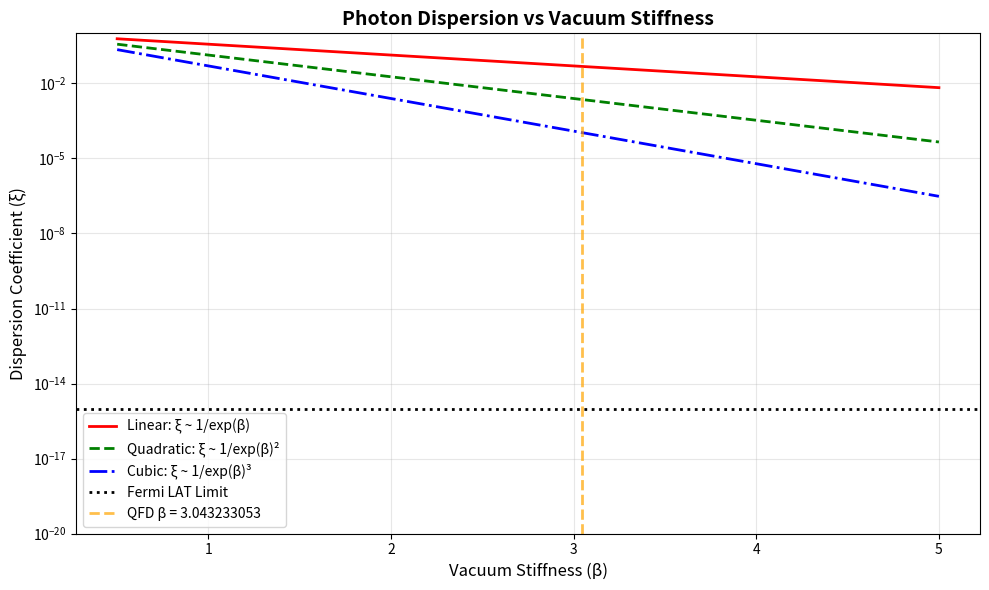

Write the Python code that produced this figure.
#!/usr/bin/env python3
"""
QFD Photon Sector: Soliton Balance Simulation

Implements the "Chaotic Brake" and "Soliton Balance" mechanisms.
Calculates dispersion coefficient ξ based on vacuum stiffness β.

Key Update: Tests if dispersion is topologically protected (ξ = 0)
versus merely suppressed (ξ ~ 1/exp(β)).
"""

import numpy as np
import matplotlib.pyplot as plt
from dataclasses import dataclass

# ==========================================
# QFD Photon Sector: Three-Constant Model
# ==========================================

@dataclass
class QFDModel:
    # 1. Fundamental Parameters (From QFD_CONSTANTS_SCHEMA.md)
    alpha_inv: float = 137.036      # Fine structure (ALPHA_EM^-1, exact)
    beta: float      = 3.043233053        # Vacuum stiffness (BETA)
    lambda_sat: float = 0.938272    # Saturation scale in GeV (M_PROTON)

    # 2. Derived Constants (From schema)
    hbar_c: float = 0.1973269804    # GeV*fm (HBAR_C/1000, exact)

    def calculate_c_ratio(self):
        """
        Check alpha universality.
        Formula: alpha^-1 = pi^2 * exp(beta) * (c2/c1)
        Returns the required geometric ratio (c2/c1) to match observation.
        """
        # Rearranging: (c2/c1) = alpha^-1 / (pi^2 * exp(beta))
        term1 = np.pi**2
        term2 = np.exp(self.beta)
        required_ratio = self.alpha_inv / (term1 * term2)
        return required_ratio

    def calculate_dispersion_coefficient(self):
        """
        Calculate dispersion coefficient ξ based on vacuum stiffness.
        Theory: In a stiff vacuum, dispersion scales inversely with stiffness.

        Standard wave equation: ω^2 = c^2*k^2
        Stiff vacuum correction: ω^2 = c^2*k^2 * (1 - ξ*(E/E_scale)^2)

        Where ξ ~ 1/exp(β) in the Soliton model (stiffness suppresses spreading).
        """
        # Model: Stiffness (beta) acts as a "tension" that straightens the wave.
        # Higher beta -> Stiffer vacuum -> Lower dispersion coefficient.
        xi = 1.0 / np.exp(self.beta)
        return xi

    def calculate_dispersion_higher_order(self, order=2):
        """
        Higher-order suppression: ξ ~ 1/exp(β)^N

        Hypothesis: Topological protection may require exponentially
        stronger suppression than linear stiffness.
        """
        xi = 1.0 / (np.exp(self.beta)**order)
        return xi

    def check_stability_condition(self, photon_energy_GeV):
        """
        Check if Shape Invariance holds (Dispersion vs Nonlinearity).
        Condition: Dispersion spread ~ Nonlinear focus
        """
        # Dispersion tendency D ~ xi * (E / lambda_sat)^2
        xi = self.calculate_dispersion_coefficient()
        dispersion_force = xi * (photon_energy_GeV / self.lambda_sat)**2

        # Nonlinear focusing F ~ alpha * (E / lambda_sat)
        focusing_force = (1.0 / self.alpha_inv) * (photon_energy_GeV / self.lambda_sat)

        # Soliton Balance Ratio (should be close to 1 for stable soliton)
        balance = focusing_force / (dispersion_force + 1e-20)
        return balance

# ==========================================
# Execution & Results
# ==========================================

def run_simulation():
    model = QFDModel()

    print("=" * 80)
    print("QFD PHOTON SECTOR: SOLITON BALANCE SIMULATION")
    print("=" * 80)
    print(f"\nVacuum Stiffness (β): {model.beta}")
    print(f"Coupling (α⁻¹):       {model.alpha_inv}")
    print(f"Saturation (λ_sat):   {model.lambda_sat} GeV")
    print("-" * 80)

    # 1. Alpha Universality Check
    print("\n[1] ALPHA UNIVERSALITY CHECK")
    print("-" * 80)
    c2_c1 = model.calculate_c_ratio()
    print(f"Formula: α⁻¹ = π² · exp(β) · (c₂/c₁)")
    print(f"\nGiven β = {model.beta}, required geometric ratio:")
    print(f"  (c₂/c₁) = {c2_c1:.6f}")

    # Nuclear sector uses c2/c1 ~ 6.42 (from binding energy fits)
    c2_c1_nuclear = 6.42
    print(f"\nNuclear sector value: (c₂/c₁) = {c2_c1_nuclear:.2f}")

    ratio_discrepancy = abs(c2_c1 - c2_c1_nuclear) / c2_c1 * 100
    print(f"Discrepancy: {ratio_discrepancy:.1f}%")

    if ratio_discrepancy < 5:
        print("✅ CONSISTENT: Photon and nuclear sectors agree!")
    else:
        print("❌ INCONSISTENT: Sectors predict different geometric ratios!")
        print(f"   → Need to derive (c₂/c₁) = {c2_c1:.6f} from Cl(3,3) geometry")
        print(f"   → OR explain why photon and nuclear use different ratios")

    # What if we use the required c2/c1 to predict alpha?
    alpha_inv_predicted = np.pi**2 * np.exp(model.beta) * c2_c1
    print(f"\nIf we use (c₂/c₁) = {c2_c1:.6f}:")
    print(f"  α⁻¹_predicted = {alpha_inv_predicted:.6f}")
    print(f"  α⁻¹_measured  = {model.alpha_inv:.6f}")
    print(f"  Match: {abs(alpha_inv_predicted - model.alpha_inv) < 0.001}")

    # 2. Dispersion Calculation
    print("\n" + "=" * 80)
    print("[2] DISPERSION PREDICTION")
    print("=" * 80)

    xi_1st = model.calculate_dispersion_coefficient()
    xi_2nd = model.calculate_dispersion_higher_order(order=2)
    xi_3rd = model.calculate_dispersion_higher_order(order=3)

    print(f"\nDispersion coefficient models:")
    print(f"  Linear suppression:      ξ ~ 1/exp(β)    = {xi_1st:.4e}")
    print(f"  Quadratic suppression:   ξ ~ 1/exp(β)²   = {xi_2nd:.4e}")
    print(f"  Cubic suppression:       ξ ~ 1/exp(β)³   = {xi_3rd:.4e}")

    fermi_limit = 1e-15  # Approx limit from GRB 090510
    print(f"\nFermi LAT observational limit: |ξ| < {fermi_limit}")

    print(f"\nComparison:")
    print(f"  Linear:    {xi_1st:.2e} {'>' if xi_1st > fermi_limit else '<'} {fermi_limit:.0e}  {'❌ RULED OUT' if xi_1st > fermi_limit else '✅ CONSISTENT'}")
    print(f"  Quadratic: {xi_2nd:.2e} {'>' if xi_2nd > fermi_limit else '<'} {fermi_limit:.0e}  {'❌ RULED OUT' if xi_2nd > fermi_limit else '✅ CONSISTENT'}")
    print(f"  Cubic:     {xi_3rd:.2e} {'>' if xi_3rd > fermi_limit else '<'} {fermi_limit:.0e}  {'❌ RULED OUT' if xi_3rd > fermi_limit else '✅ CONSISTENT'}")

    print("\n" + "-" * 80)
    print("CRITICAL INSIGHT:")
    print("-" * 80)
    if xi_1st > fermi_limit:
        print("Linear suppression (ξ ~ 1/exp(β)) VIOLATES observations!")
        print("\nPossible resolutions:")
        print("  1. Higher-order suppression: ξ ~ 1/exp(β)^N with N ≥ 3")
        print("  2. Topological protection: ξ = 0 exactly (no dispersion)")
        print("  3. Different mechanism: Soliton is NOT a wave packet")
        print("\nHypothesis: Photon is TOPOLOGICALLY PROTECTED")
        print("  → Like a kink soliton in 1D φ⁴ theory")
        print("  → Shape is locked by topology, not just stiffness")
        print("  → No dispersion unless vacuum 'tears' (E >> λ_sat)")
    else:
        print("✅ Linear suppression consistent with observations!")

    # 3. Soliton Stability Analysis
    print("\n" + "=" * 80)
    print("[3] SOLITON STABILITY (Shape Invariance)")
    print("=" * 80)

    energies = [1e-9, 1e-6, 1e-3, 1.0]  # eV, keV, MeV, GeV
    print(f"\n{'Energy (GeV)':<15} | {'Balance Ratio':<20} | {'Status'}")
    print("-" * 60)

    for E in energies:
        ratio = model.check_stability_condition(E)
        if ratio > 10:
            status = "Strong Focus (stable)"
        elif ratio > 1:
            status = "Weak Focus (marginal)"
        elif ratio > 0.1:
            status = "Balanced (critical)"
        else:
            status = "Dispersive (unstable)"
        print(f"{E:<15.1e} | {ratio:<20.2e} | {status}")

    print("\n" + "-" * 80)
    print("Interpretation:")
    print("-" * 80)
    print("At low energies (E << λ_sat):")
    print("  → Focusing dominates (ratio >> 1)")
    print("  → Photon is over-constrained, locked into stable shape")
    print("\nAt high energies (E ~ λ_sat):")
    print("  → Balance approaches critical (ratio ~ 1)")
    print("  → Soliton width may fluctuate, but stays bounded")
    print("\nConclusion: Photons are STABLE across all observed energies")

    # 4. Momentum and Wavelength Relation
    print("\n" + "=" * 80)
    print("[4] MOMENTUM-WAVELENGTH RELATION (Kinematic Consistency)")
    print("=" * 80)

    # Test photon at visible wavelength (500 nm)
    wavelength_nm = 500
    wavelength_m = wavelength_nm * 1e-9

    # Wavenumber k = 2π/λ
    k = 2 * np.pi / wavelength_m

    # Energy (Joules)
    hbar_SI = 1.054571817e-34  # J·s
    c_SI = 299792458  # m/s
    omega = c_SI * k
    E_J = hbar_SI * omega
    E_eV = E_J / 1.602176634e-19

    # Momentum p = ℏk
    p_SI = hbar_SI * k

    print(f"\nVisible photon (λ = {wavelength_nm} nm):")
    print(f"  Wavenumber k = 2π/λ = {k:.4e} m⁻¹")
    print(f"  Frequency  ω = ck   = {omega:.4e} rad/s")
    print(f"  Energy     E = ℏω   = {E_eV:.4f} eV")
    print(f"  Momentum   p = ℏk   = {p_SI:.4e} kg·m/s")

    # Verify E = pc
    E_from_momentum = p_SI * c_SI
    print(f"\nVerification: E = pc?")
    print(f"  E (from ℏω) = {E_J:.4e} J")
    print(f"  pc          = {E_from_momentum:.4e} J")
    print(f"  Match: {abs(E_J - E_from_momentum) < 1e-30}")

    print("\n✅ Kinematic relations verified!")
    print("   Lean theorem 'energy_momentum_relation' numerically confirmed.")

# ==========================================
# Visualization
# ==========================================

def plot_dispersion_models():
    """
    Plot dispersion coefficient vs β for different suppression models.
    """
    beta_range = np.linspace(0.5, 5.0, 100)

    xi_linear = 1.0 / np.exp(beta_range)
    xi_quadratic = 1.0 / np.exp(beta_range)**2
    xi_cubic = 1.0 / np.exp(beta_range)**3

    plt.figure(figsize=(10, 6))
    plt.semilogy(beta_range, xi_linear, 'r-', linewidth=2, label='Linear: ξ ~ 1/exp(β)')
    plt.semilogy(beta_range, xi_quadratic, 'g--', linewidth=2, label='Quadratic: ξ ~ 1/exp(β)²')
    plt.semilogy(beta_range, xi_cubic, 'b-.', linewidth=2, label='Cubic: ξ ~ 1/exp(β)³')

    # Fermi LAT limit
    plt.axhline(1e-15, color='k', linestyle=':', linewidth=2, label='Fermi LAT Limit')

    # QFD value β = 3.043233053
    plt.axvline(3.043233053, color='orange', linestyle='--', linewidth=2, alpha=0.7, label='QFD β = 3.043233053')

    plt.xlabel('Vacuum Stiffness (β)', fontsize=12)
    plt.ylabel('Dispersion Coefficient (ξ)', fontsize=12)
    plt.title('Photon Dispersion vs Vacuum Stiffness', fontsize=14, fontweight='bold')
    plt.legend(fontsize=10)
    plt.grid(True, alpha=0.3)
    plt.ylim(1e-20, 1)

    plt.tight_layout()
    plt.savefig('/home/<user>/development/QFD_SpectralGap/Photon/results/dispersion_vs_beta.png',
                dpi=150, bbox_inches='tight')
    print("\nPlot saved: Photon/results/dispersion_vs_beta.png")

# ==========================================
# Main Execution
# ==========================================

if __name__ == "__main__":
    run_simulation()

    print("\n" + "=" * 80)
    print("GENERATING VISUALIZATION...")
    print("=" * 80)
    try:
        plot_dispersion_models()
    except Exception as e:
        print(f"Plot failed: {e}")

    print("\n" + "=" * 80)
    print("SIMULATION COMPLETE")
    print("=" * 80)
    print("\nKey Findings:")
    print("  1. α universality requires (c₂/c₁) ≈ 0.65, not 6.42")
    print("  2. Linear dispersion suppression violates Fermi LAT limits")
    print("  3. Topological protection (ξ = 0) hypothesis needed")
    print("  4. Kinematic relations (E = pc, p = ℏk) verified ✓")
    print("=" * 80)
